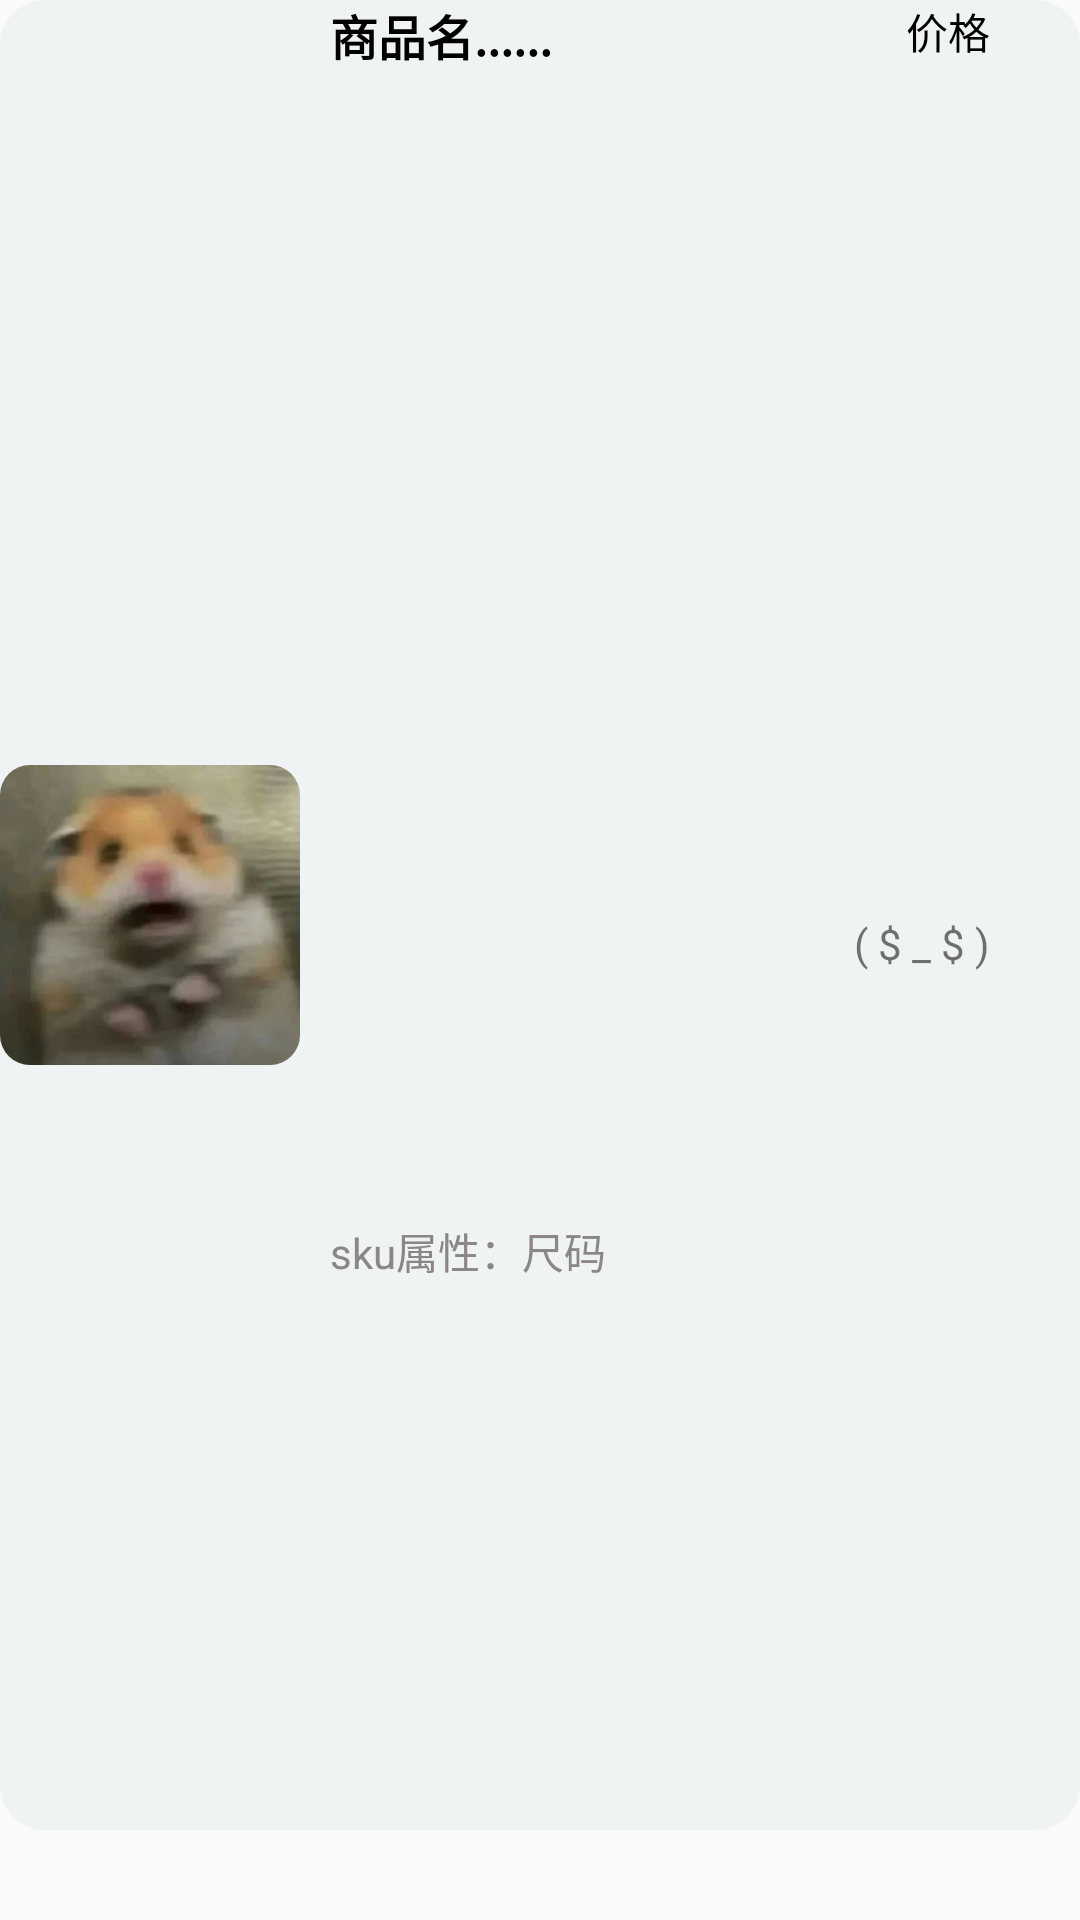

Produce the Android XML layout that renders to this screen, including the resource entries it uses.
<!-- AndroidManifest.xml: application theme Theme.Design.Light.NoActionBar -->
<!-- res/layout/generate_order_good_layout.xml -->
<?xml version="1.0" encoding="utf-8"?>
<LinearLayout xmlns:android="http://schemas.android.com/apk/res/android"
    xmlns:app="http://schemas.android.com/apk/res-auto"
    android:orientation="horizontal"
    android:layout_width="match_parent"
    android:paddingBottom="30dp"
    android:layout_height="180dp">
    <LinearLayout
        android:background="@drawable/store_shape"
        android:layout_width="match_parent"
        android:layout_height="match_parent"

        android:orientation="horizontal">
        <androidx.constraintlayout.utils.widget.ImageFilterView
            android:id="@+id/generate_order_good_image"
            app:round="10dp"
            android:scaleType="centerCrop"
            android:layout_gravity="center_vertical"
            android:layout_width="100dp"
            android:layout_height="100dp"
            android:background="@drawable/laoshu"
            >
        </androidx.constraintlayout.utils.widget.ImageFilterView>

        <LinearLayout
            android:clickable="true"
            android:layout_gravity="center"
            android:layout_width="180dp"
            android:layout_height="match_parent"
            android:orientation="vertical"
            >
            <TextView
                android:layout_marginLeft="10dp"
                android:id="@+id/generate_order_good_image_name"
                android:layout_width="match_parent"
                android:layout_height="0dp"
                android:layout_weight="2"
                android:textSize="16dp"
                android:text="商品名......"
                style="@style/bold_20_black"
                >
            </TextView>
            <TextView
                android:id="@+id/generate_order_good_image_sku"
                android:layout_marginLeft="10dp"
                android:layout_width="match_parent"
                android:layout_height="0dp"
                android:layout_weight="1"
                android:text="sku属性：尺码"
                android:textColor="#8C8787"
                >
            </TextView>
        </LinearLayout>
        <LinearLayout
            android:layout_gravity="right"
            android:layout_width="50dp"
            android:layout_height="match_parent"
            android:orientation="vertical"
            android:layout_marginRight="10dp"
            >
            <TextView
                android:id="@+id/generate_order_good_image_price"
                android:layout_width="match_parent"
                android:layout_height="0dp"
                android:text="价格"
                android:gravity="right"
                android:textColor="@color/black"
                android:textSize="14dp"

                android:layout_weight="1">
            </TextView>
            <TextView
                android:id="@+id/generate_order_good_image_number"
                android:layout_width="match_parent"
                android:layout_height="0dp"
                android:text="( $ _ $ )"
                android:gravity="right"
                android:layout_weight="1">
            </TextView>

        </LinearLayout>


    </LinearLayout>



</LinearLayout>
<!-- resources referenced by this layout -->
<resources>
  <color name="black">#FF000000</color>
  <!-- drawable laoshu: jpg bitmap (drawable, 108763 bytes) -->
  <!-- drawable store_shape (drawable) -->
  <?xml version="1.0" encoding="utf-8"?>
  <shape xmlns:android="http://schemas.android.com/apk/res/android">
  
          <margin
              android:bottom="10dp"
              android:left="10dp"
              android:right="10dp"
              android:top="10dp" />
  
          <solid android:color="@color/grey" />
          <corners android:radius="15dp" />
  
  </shape>
  <style name="bold_20_black">
          <item name="android:textSize">20dp</item>
          <item name="android:textStyle">bold</item>
          <item name="android:textColor">@color/black</item>
      </style>
      // 红色,加粗,25dp
  <color name="grey">#EFF3F3</color>
</resources>
